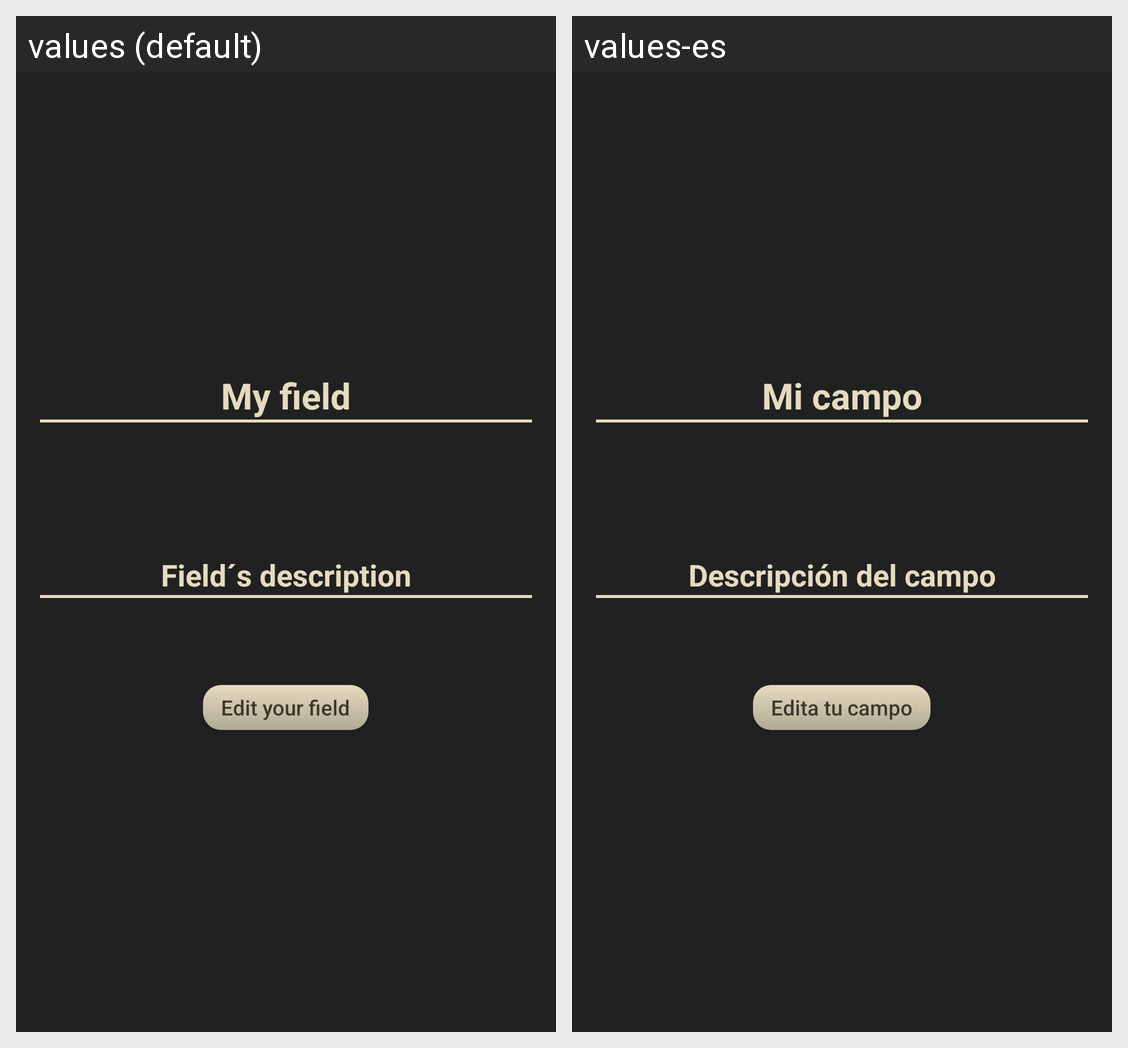

For this localized Android screen grid, give each drawn string resource with its value in every locale shown.
Android screen res/layout/fragment_duenyo_campo.xml rendered under 2 locales, left to right: values (default), values-es. Device: Nexus 5 (rendered at 1080×1920; each locale shown at half size, 540×960, under a caption strip naming it); theme Theme.Airsofttracker2.
Strings drawn on this screen, with the default value and each locale's value (text and hints the layout hard-codes, and strings that could not be matched under every locale, appear in the picture but are not listed):

miCampo
  values: My field
  values-es: Mi campo

descripcionCampo
  values: Field´s description
  values-es: Descripción del campo

editaCampo
  values: Edit your field
  values-es: Edita tu campo
